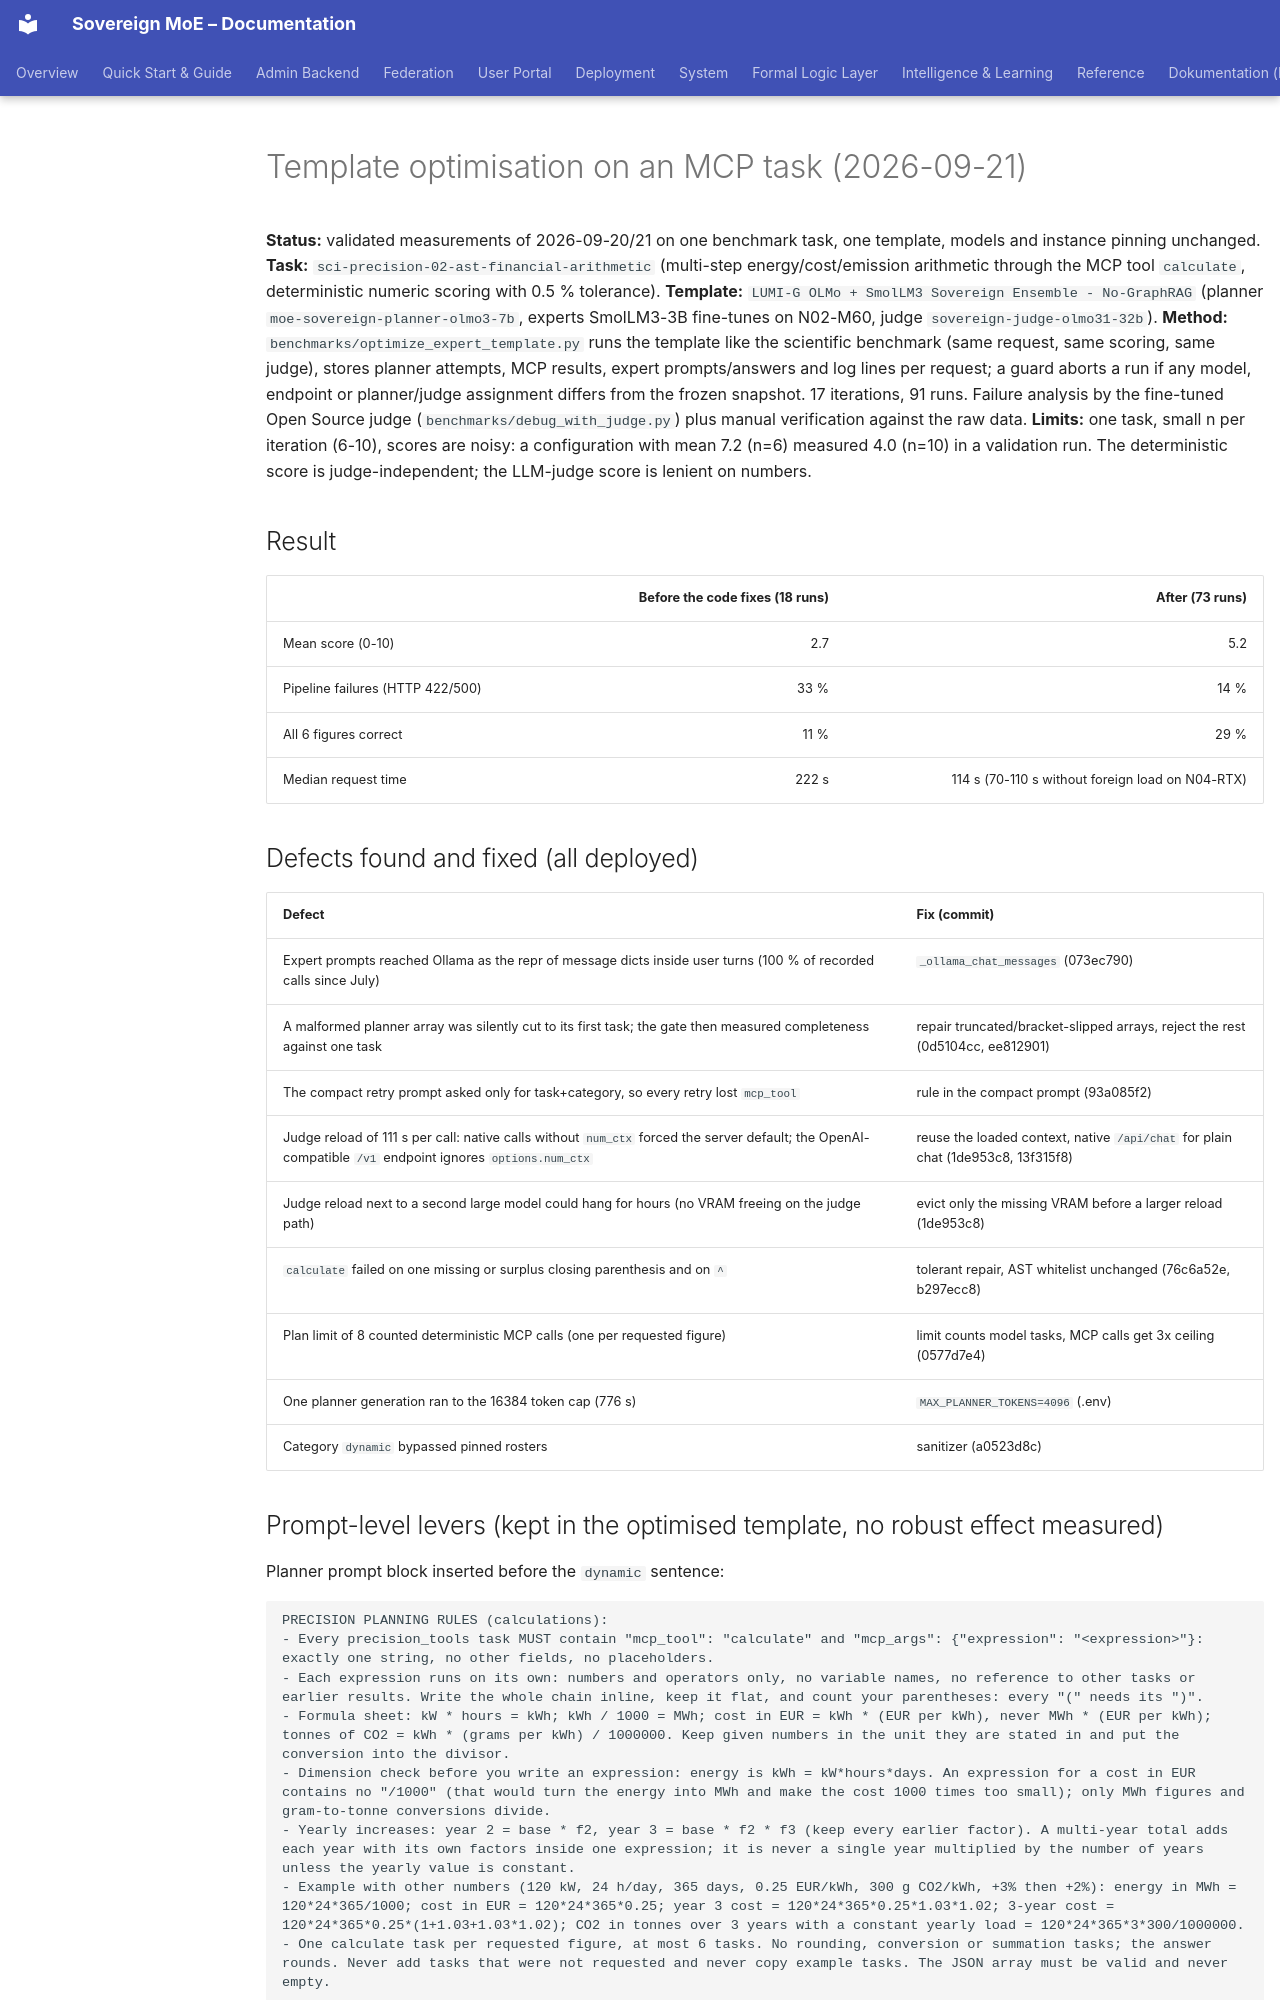

repository: moe-sovereign/moe-sovereign · page: system/benchmark-optimization-2026-09-21/index.html · generator: mkdocs

# Template optimisation on an MCP task (2026-09-21)

**Status:** validated measurements of 2026-09-20/21 on one benchmark task, one template, models and instance pinning unchanged.
**Task:** `sci-precision-02-ast-financial-arithmetic` (multi-step energy/cost/emission arithmetic through the MCP tool `calculate`,
deterministic numeric scoring with 0.5 % tolerance). **Template:** `LUMI-G OLMo + SmolLM3 Sovereign Ensemble - No-GraphRAG`
(planner `moe-sovereign-planner-olmo3-7b`, experts SmolLM3-3B fine-tunes on N02-M60, judge `sovereign-judge-olmo31-32b`).
**Method:** `benchmarks/optimize_expert_template.py` runs the template like the scientific benchmark (same request, same scoring,
same judge), stores planner attempts, MCP results, expert prompts/answers and log lines per request; a guard aborts a run if any
model, endpoint or planner/judge assignment differs from the frozen snapshot. 17 iterations, 91 runs. Failure analysis by the
fine-tuned Open Source judge (`benchmarks/debug_with_judge.py`) plus manual verification against the raw data.
**Limits:** one task, small n per iteration (6-10), scores are noisy: a configuration with mean 7.2 (n=6) measured 4.0 (n=10) in a
validation run. The deterministic score is judge-independent; the LLM-judge score is lenient on numbers.

## Result

| | Before the code fixes (18 runs) | After (73 runs) |
|---|---:|---:|
| Mean score (0-10) | 2.7 | 5.2 |
| Pipeline failures (HTTP 422/500) | 33 % | 14 % |
| All 6 figures correct | 11 % | 29 % |
| Median request time | 222 s | 114 s (70-110 s without foreign load on N04-RTX) |

## Defects found and fixed (all deployed)

| Defect | Fix (commit) |
|---|---|
| Expert prompts reached Ollama as the repr of message dicts inside user turns (100 % of recorded calls since July) | `_ollama_chat_messages` (073ec790) |
| A malformed planner array was silently cut to its first task; the gate then measured completeness against one task | repair truncated/bracket-slipped arrays, reject the rest (0d5104cc, ee812901) |
| The compact retry prompt asked only for task+category, so every retry lost `mcp_tool` | rule in the compact prompt (93a085f2) |
| Judge reload of 111 s per call: native calls without `num_ctx` forced the server default; the OpenAI-compatible `/v1` endpoint ignores `options.num_ctx` | reuse the loaded context, native `/api/chat` for plain chat (1de953c8, 13f315f8) |
| Judge reload next to a second large model could hang for hours (no VRAM freeing on the judge path) | evict only the missing VRAM before a larger reload (1de953c8) |
| `calculate` failed on one missing or surplus closing parenthesis and on `^` | tolerant repair, AST whitelist unchanged (76c6a52e, b297ecc8) |
| Plan limit of 8 counted deterministic MCP calls (one per requested figure) | limit counts model tasks, MCP calls get 3x ceiling (0577d7e4) |
| One planner generation ran to the 16384 token cap (776 s) | `MAX_PLANNER_TOKENS=4096` (.env) |
| Category `dynamic` bypassed pinned rosters | sanitizer (a0523d8c) |
